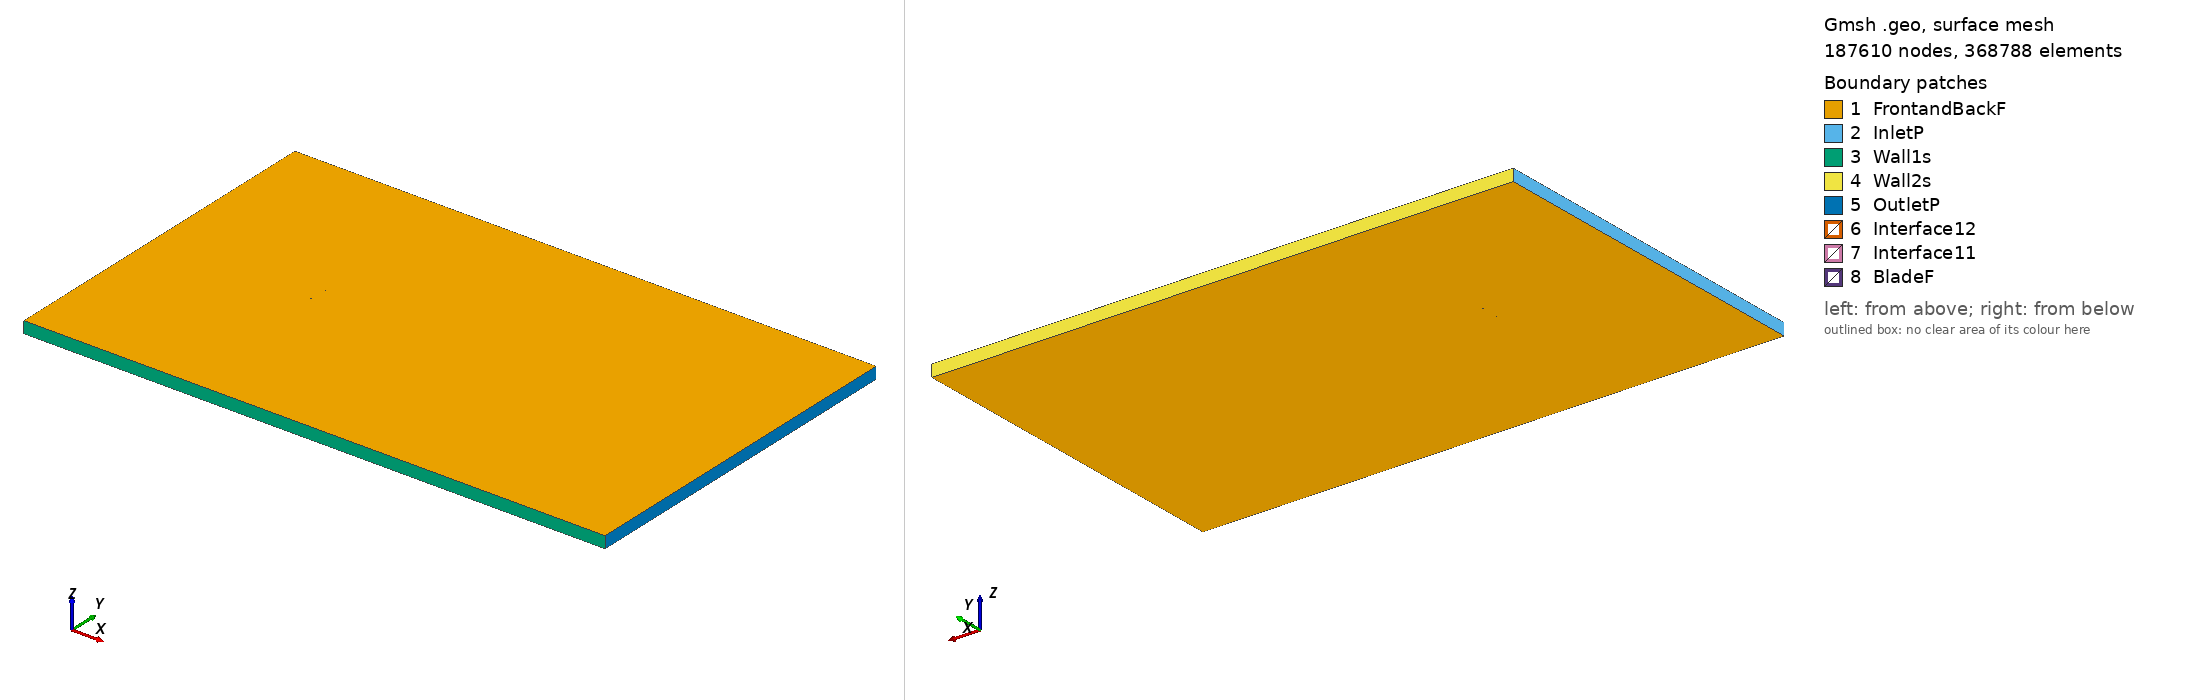

Gmsh geometry script, surface-meshed: 187610 nodes, 368788 surface elements. Boundary patches (legend numbers): 1 FrontandBackF, 2 InletP, 3 Wall1s, 4 Wall2s, 5 OutletP, 6 Interface12, 7 Interface11, 8 BladeF. Left view from above one corner, right view from below the opposite corner. Legend entries are the model's physical surfaces. The drawing asked Gmsh for element sizes between 1% and 20% of the model's largest extent; the script's own settings can give other sizes.

=== mh22_tsr_-2.6964_aoa_-6.2015.geo (drawn) ===
SetFactory("OpenCASCADE");

Point(1) = {0.074458, 0.750000, 0, 1.0};
Point(2) = {0.069900, 0.749880, 0, 1.0};
Point(3) = {0.064066, 0.749757, 0, 1.0};
Point(4) = {0.057572, 0.749652, 0, 1.0};
Point(5) = {0.050512, 0.749571, 0, 1.0};
Point(6) = {0.042984, 0.749514, 0, 1.0};
Point(7) = {0.035095, 0.749478, 0, 1.0};
Point(8) = {0.026959, 0.749457, 0, 1.0};
Point(9) = {0.018711, 0.749435, 0, 1.0};
Point(10) = {0.010482, 0.749338, 0, 1.0};
Point(11) = {0.002318, 0.749083, 0, 1.0};
Point(12) = {-0.005763, 0.748665, 0, 1.0};
Point(13) = {-0.013696, 0.748117, 0, 1.0};
Point(14) = {-0.021391, 0.747448, 0, 1.0};
Point(15) = {-0.028768, 0.746660, 0, 1.0};
Point(16) = {-0.035756, 0.745747, 0, 1.0};
Point(17) = {-0.042296, 0.744712, 0, 1.0};
Point(18) = {-0.048337, 0.743563, 0, 1.0};
Point(19) = {-0.053838, 0.742316, 0, 1.0};
Point(20) = {-0.058758, 0.740995, 0, 1.0};
Point(21) = {-0.063058, 0.739628, 0, 1.0};
Point(22) = {-0.066707, 0.738244, 0, 1.0};
Point(23) = {-0.069685, 0.736876, 0, 1.0};
Point(24) = {-0.071974, 0.735570, 0, 1.0};
Point(25) = {-0.073556, 0.734379, 0, 1.0};
Point(26) = {-0.074257, 0.733623, 0, 1.0};
Point(27) = {-0.074429, 0.733349, 0, 1.0};
Point(28) = {-0.074537, 0.733104, 0, 1.0};
Point(29) = {-0.074569, 0.732962, 0, 1.0};
Point(30) = {-0.074561, 0.732844, 0, 1.0};
Point(31) = {-0.074500, 0.732739, 0, 1.0};
Point(32) = {-0.074388, 0.732634, 0, 1.0};
Point(33) = {-0.074149, 0.732478, 0, 1.0};
Point(34) = {-0.073831, 0.732320, 0, 1.0};
Point(35) = {-0.073484, 0.732178, 0, 1.0};
Point(36) = {-0.071686, 0.731736, 0, 1.0};
Point(37) = {-0.069097, 0.731456, 0, 1.0};
Point(38) = {-0.065724, 0.731371, 0, 1.0};
Point(39) = {-0.061577, 0.731488, 0, 1.0};
Point(40) = {-0.056681, 0.731800, 0, 1.0};
Point(41) = {-0.051069, 0.732296, 0, 1.0};
Point(42) = {-0.044791, 0.732952, 0, 1.0};
Point(43) = {-0.037906, 0.733745, 0, 1.0};
Point(44) = {-0.030492, 0.734643, 0, 1.0};
Point(45) = {-0.022635, 0.735624, 0, 1.0};
Point(46) = {-0.014433, 0.736664, 0, 1.0};
Point(47) = {-0.005985, 0.737751, 0, 1.0};
Point(48) = {0.002613, 0.738868, 0, 1.0};
Point(49) = {0.011260, 0.740002, 0, 1.0};
Point(50) = {0.019857, 0.741135, 0, 1.0};
Point(51) = {0.028306, 0.742255, 0, 1.0};
Point(52) = {0.036507, 0.743346, 0, 1.0};
Point(53) = {0.044366, 0.744395, 0, 1.0};
Point(54) = {0.051792, 0.745390, 0, 1.0};
Point(55) = {0.058697, 0.746321, 0, 1.0};
Point(56) = {0.065001, 0.747176, 0, 1.0};
Point(57) = {0.070629, 0.747950, 0, 1.0};
Point(58) = {0.074620, 0.748507, 0, 1.0};
Point(59) = {-0.074458, -0.750000, 0, 1.0};
Point(60) = {-0.069900, -0.749880, 0, 1.0};
Point(61) = {-0.064066, -0.749757, 0, 1.0};
Point(62) = {-0.057572, -0.749652, 0, 1.0};
Point(63) = {-0.050512, -0.749571, 0, 1.0};
Point(64) = {-0.042984, -0.749514, 0, 1.0};
Point(65) = {-0.035095, -0.749478, 0, 1.0};
Point(66) = {-0.026959, -0.749457, 0, 1.0};
Point(67) = {-0.018711, -0.749435, 0, 1.0};
Point(68) = {-0.010482, -0.749338, 0, 1.0};
Point(69) = {-0.002318, -0.749083, 0, 1.0};
Point(70) = {0.005763, -0.748665, 0, 1.0};
Point(71) = {0.013696, -0.748117, 0, 1.0};
Point(72) = {0.021391, -0.747448, 0, 1.0};
Point(73) = {0.028768, -0.746660, 0, 1.0};
Point(74) = {0.035756, -0.745747, 0, 1.0};
Point(75) = {0.042296, -0.744712, 0, 1.0};
Point(76) = {0.048337, -0.743563, 0, 1.0};
Point(77) = {0.053838, -0.742316, 0, 1.0};
Point(78) = {0.058758, -0.740995, 0, 1.0};
Point(79) = {0.063058, -0.739628, 0, 1.0};
Point(80) = {0.066707, -0.738244, 0, 1.0};
Point(81) = {0.069685, -0.736876, 0, 1.0};
Point(82) = {0.071974, -0.735570, 0, 1.0};
Point(83) = {0.073556, -0.734379, 0, 1.0};
Point(84) = {0.074257, -0.733623, 0, 1.0};
Point(85) = {0.074429, -0.733349, 0, 1.0};
Point(86) = {0.074537, -0.733104, 0, 1.0};
Point(87) = {0.074569, -0.732962, 0, 1.0};
Point(88) = {0.074561, -0.732844, 0, 1.0};
Point(89) = {0.074500, -0.732739, 0, 1.0};
Point(90) = {0.074388, -0.732634, 0, 1.0};
Point(91) = {0.074149, -0.732478, 0, 1.0};
Point(92) = {0.073831, -0.732320, 0, 1.0};
Point(93) = {0.073484, -0.732178, 0, 1.0};
Point(94) = {0.071686, -0.731736, 0, 1.0};
Point(95) = {0.069097, -0.731456, 0, 1.0};
Point(96) = {0.065724, -0.731371, 0, 1.0};
Point(97) = {0.061577, -0.731488, 0, 1.0};
Point(98) = {0.056681, -0.731800, 0, 1.0};
Point(99) = {0.051069, -0.732296, 0, 1.0};
Point(100) = {0.044791, -0.732952, 0, 1.0};
Point(101) = {0.037906, -0.733745, 0, 1.0};
Point(102) = {0.030492, -0.734643, 0, 1.0};
Point(103) = {0.022635, -0.735624, 0, 1.0};
Point(104) = {0.014433, -0.736664, 0, 1.0};
Point(105) = {0.005985, -0.737751, 0, 1.0};
Point(106) = {-0.002613, -0.738868, 0, 1.0};
Point(107) = {-0.011260, -0.740002, 0, 1.0};
Point(108) = {-0.019857, -0.741135, 0, 1.0};
Point(109) = {-0.028306, -0.742255, 0, 1.0};
Point(110) = {-0.036507, -0.743346, 0, 1.0};
Point(111) = {-0.044366, -0.744395, 0, 1.0};
Point(112) = {-0.051792, -0.745390, 0, 1.0};
Point(113) = {-0.058697, -0.746321, 0, 1.0};
Point(114) = {-0.065001, -0.747176, 0, 1.0};
Point(115) = {-0.070629, -0.747950, 0, 1.0};
Point(116) = {-0.074620, -0.748507, 0, 1.0};

// Lines: first blade (splines 1-4)
Spline(1) = {1:16};
Spline(2) = {16:44};
Spline(3) = {44:58};
Spline(4) = {58,1};

// Lines: second blade (splines 5-8)
Spline(5) = {59:74};
Spline(6) = {74:102};
Spline(7) = {102:116};
Spline(8) = {116,59};

// Outer domain (points 20001-4 and lines)
Point(117) = {-13.50000000, -15.00000000, 0, 1.0};
Point(118) = {-13.50000000, 15.00000000, 0, 1.0};
Point(119) = {36.00000000, 15.00000000, 0, 1.0};
Point(120) = {36.00000000, -15.00000000, 0, 1.0};
Line(11) = {117, 118};
Line(12) = {118, 119};
Line(13) = {119, 120};
Line(14) = {117, 120};

// Interface (between moving and stationary domain) (circles)
Circle(9) = {0, 0, 0, 0.80000000, 0, 2*Pi};
Circle(10) = {0, 0, 0, 0.80000000, 0, 2*Pi};

// Loops collect Lines/Splines/etc (blade1, blade2, domain, first circle)
Line Loop(1) = {1:4};
Line Loop(2) = {5:8};
Line Loop(3) = {11,12,13,-14};
Line Loop(4) = {9};

// BooleanDifference cuts out the circle/interface from the domain
Plane Surface(1) = {3};
Plane Surface(2) = {4};
BooleanDifference{ Surface{1}; Delete;}{ Surface{2}; Delete;}

// This one cuts out the blades from the inner circle/interface
Line Loop(6) = {10};
Plane Surface(5) = {6};
Plane Surface(6) = {1};
Plane Surface(7) = {2};
BooleanDifference{ Surface{5}; Delete;}{ Surface{6,7}; Delete;}

// extrude to 3rd dimension
Extrude {0, 0, 1} {Surface{1}; Surface{5}; Layers{1}; Recombine;}

// Physical Surfaces are the named boundaries (patches)
Physical Surface("Interface11") = {12};
Physical Surface("Interface12") = {10};

// sides of domain
Physical Surface("InletP") = {6};
Physical Surface("OutletP") = {9};

// top and bottom of domain
Physical Surface("Wall1s") = {7};
Physical Surface("Wall2s") = {8};

// Check FrontandBackF by ensuring there is nothing in the 3rd dimension
Physical Surface("FrontandBackF") = {1,11,5,21};
Physical Surface("BladeF") = {13:20};
Physical Volume("Turbine") = {2};
Physical Volume("Farfield") = {1};

// settings for airfoil boundary layer
Field[1] = BoundaryLayer;
Field[1].EdgesList = {1:8};
Field[1].hwall_n = 1e-3;
Field[1].thickness = 1.5e-2;
Field[1].ratio = 1.05;
Field[1].Quads = 1;
BoundaryLayer Field = 1;

// control points for mesh (blade and interface)
// floor((arc length / 1.5mm)/ 6) -> Transfinite Line
Transfinite Line {1,2,3,5,6,7} = 33 Using Progression 1;
Transfinite Line {4,8} = 2 Using Progression 1;
Transfinite Line {9, 15} = 800 Using Progression 1;

// For more information on gmsh syntax, visit http://gmsh.info/doc/texinfo/gmsh.html
